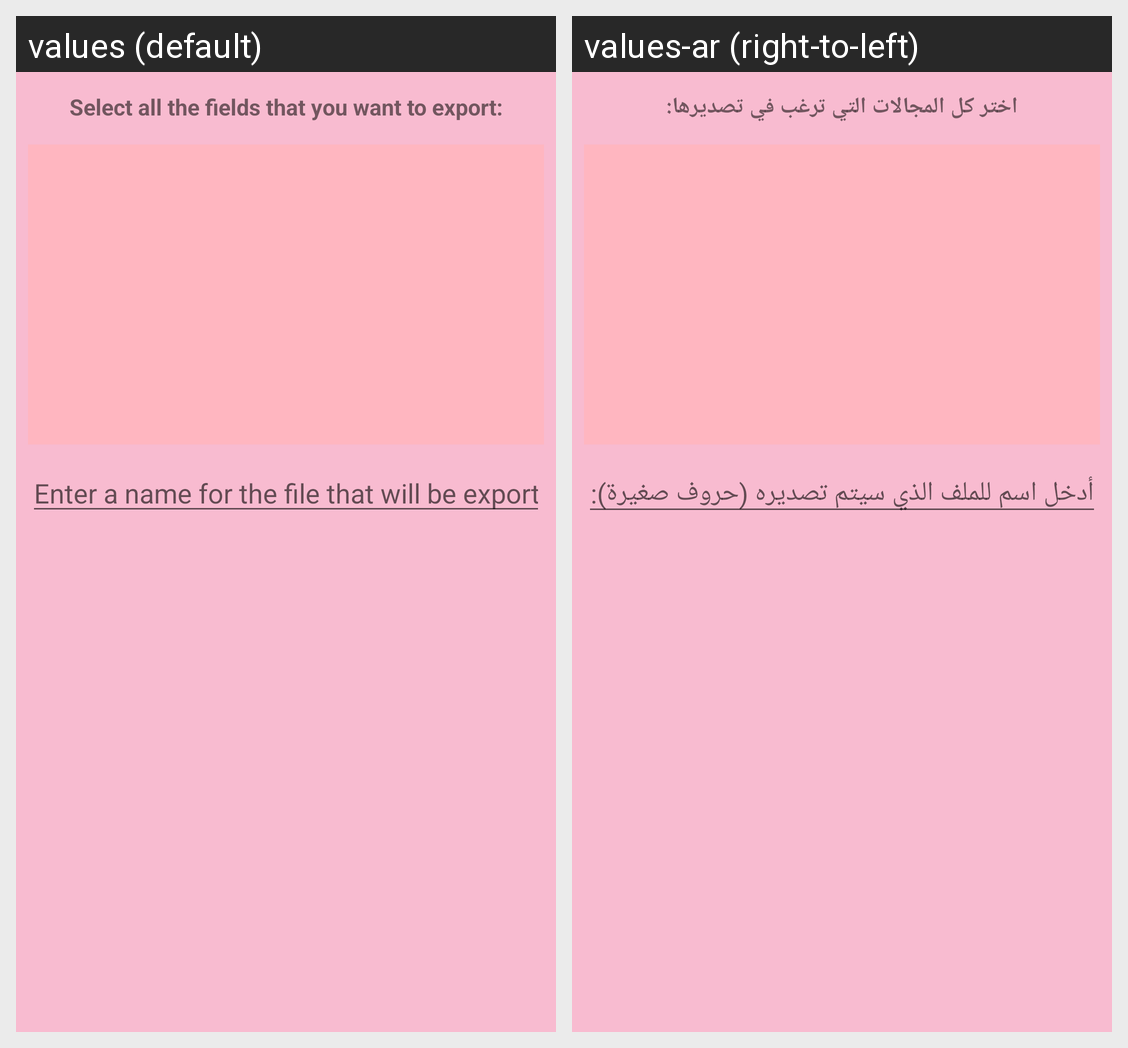

Strings drawn on this Android screen and how each of the app's shown locales translates them:
Android screen res/layout/export_fields_dialog_fragment.xml rendered under 2 locales, left to right: values (default), values-ar (right-to-left). Device: Nexus 5 (rendered at 1080×1920; each locale shown at half size, 540×960, under a caption strip naming it); theme MyMaterialTheme.
Strings drawn on this screen, with the default value and each locale's value (text and hints the layout hard-codes, and strings that could not be matched under every locale, appear in the picture but are not listed):

select_fields_export
  values: Select all the fields that you want to export:
  values-ar: اختر كل المجالات التي ترغب في تصديرها:

file_name
  values: Enter a name for the file that will be exported (lowercase):
  values-ar: أدخل اسم للملف الذي سيتم تصديره (حروف صغيرة):
